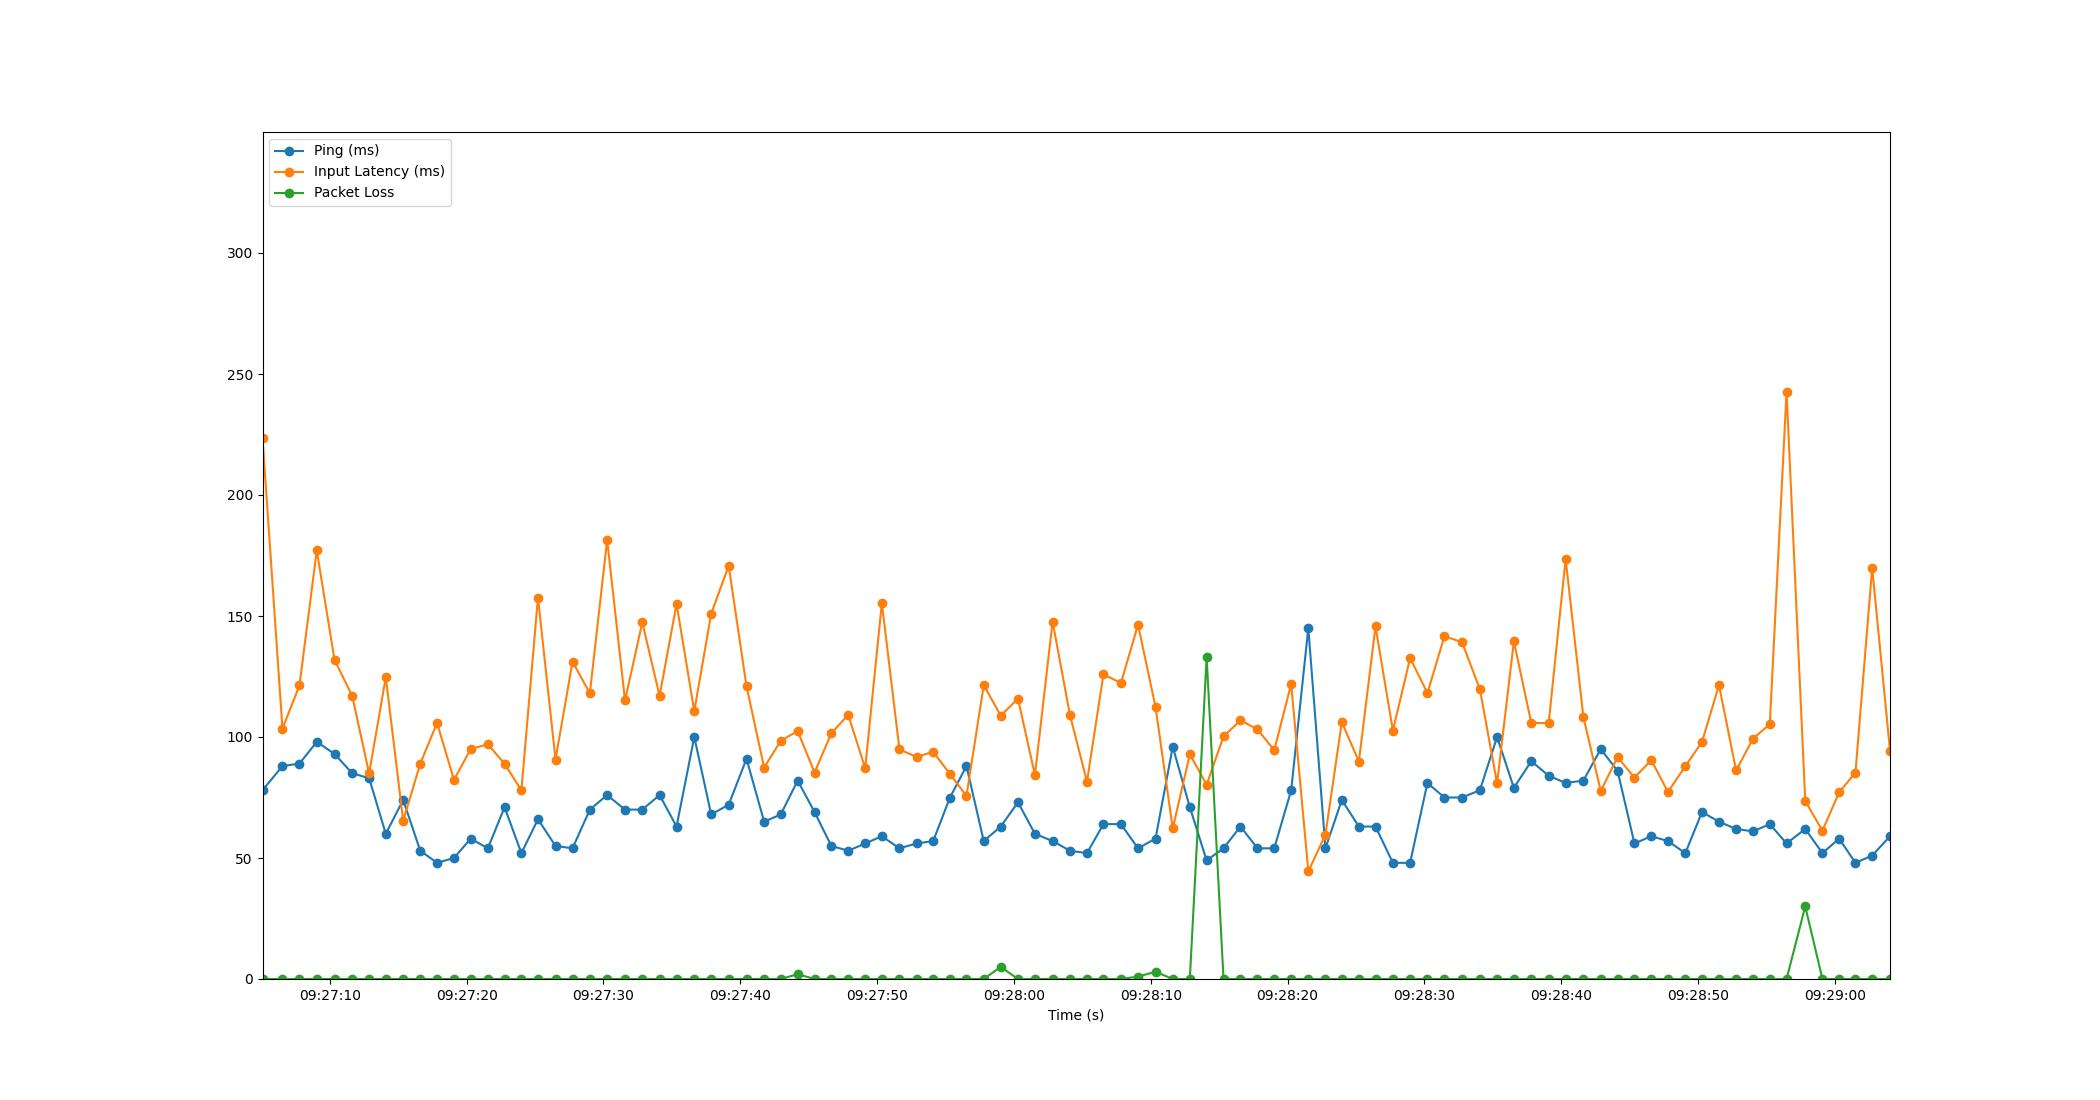

The table this chart was drawn from, first rows:
Time, Timestamp, Ping, Packet Loss, Input Latency
2.1457672119140625e-06, 2023-07-11 09:27:05.075861, 78, 0, 223.7
1.458, 2023-07-11 09:27:06.534217, 88, 0, 103.4
2.701, 2023-07-11 09:27:07.777344, 89, 0, 121.3
3.966, 2023-07-11 09:27:09.042260, 98, 0, 177.1
5.263, 2023-07-11 09:27:10.339040, 93, 0, 131.9
6.559, 2023-07-11 09:27:11.635082, 85, 0, 116.9
7.794, 2023-07-11 09:27:12.869847, 83, 0, 84.94
9.011, 2023-07-11 09:27:14.086793, 60, 0, 124.7
10.28, 2023-07-11 09:27:15.357946, 74, 0, 65.37
11.53, 2023-07-11 09:27:16.607106, 53, 0, 88.99
12.76, 2023-07-11 09:27:17.836409, 48, 0, 105.8
14, 2023-07-11 09:27:19.071101, 50, 0, 82.27
15.22, 2023-07-11 09:27:20.295092, 58, 0, 95.06
16.47, 2023-07-11 09:27:21.548955, 54, 0, 97
17.69, 2023-07-11 09:27:22.769091, 71, 0, 88.95
18.92, 2023-07-11 09:27:23.998937, 52, 0, 77.96
20.13, 2023-07-11 09:27:25.209689, 66, 0, 157.6
21.42, 2023-07-11 09:27:26.493179, 55, 0, 90.69
22.66, 2023-07-11 09:27:27.735998, 54, 0, 131.1
23.93, 2023-07-11 09:27:29.003083, 70, 0, 118
25.19, 2023-07-11 09:27:30.266413, 76, 0, 181.5
26.5, 2023-07-11 09:27:31.572239, 70, 0, 115.1
27.76, 2023-07-11 09:27:32.837140, 70, 0, 147.3
29.02, 2023-07-11 09:27:34.100315, 76, 0, 117
30.26, 2023-07-11 09:27:35.340326, 63, 0, 155
31.56, 2023-07-11 09:27:36.635581, 100, 0, 110.7
32.79, 2023-07-11 09:27:37.870604, 68, 0, 150.9
34.07, 2023-07-11 09:27:39.149053, 72, 0, 170.7
35.38, 2023-07-11 09:27:40.453221, 91, 0, 120.9
36.67, 2023-07-11 09:27:41.742878, 65, 0, 87.37
37.88, 2023-07-11 09:27:42.958964, 68, 0, 98.46
39.12, 2023-07-11 09:27:44.192328, 82, 2, 102.5
40.35, 2023-07-11 09:27:45.427041, 69, 0, 85.3
41.57, 2023-07-11 09:27:46.649982, 55, 0, 101.6
42.81, 2023-07-11 09:27:47.888232, 53, 0, 109.1
44.05, 2023-07-11 09:27:49.128127, 56, 0, 87.09
45.27, 2023-07-11 09:27:50.345446, 59, 0, 155.4
46.56, 2023-07-11 09:27:51.631613, 54, 0, 94.88
47.8, 2023-07-11 09:27:52.879055, 56, 0, 91.77
49.02, 2023-07-11 09:27:54.096767, 57, 0, 93.88
50.25, 2023-07-11 09:27:55.325392, 75, 0, 84.7
51.45, 2023-07-11 09:27:56.530504, 88, 0, 75.65
52.72, 2023-07-11 09:27:57.793568, 57, 0, 121.4
53.96, 2023-07-11 09:27:59.033671, 63, 5, 108.8
55.22, 2023-07-11 09:28:00.295364, 73, 0, 115.8
56.46, 2023-07-11 09:28:01.535120, 60, 0, 84.27
57.75, 2023-07-11 09:28:02.824849, 57, 0, 147.7
59.02, 2023-07-11 09:28:04.093319, 53, 0, 109.2
60.26, 2023-07-11 09:28:05.337838, 52, 0, 81.5
61.47, 2023-07-11 09:28:06.543065, 64, 0, 125.9
62.75, 2023-07-11 09:28:07.823065, 64, 0, 122.3
63.99, 2023-07-11 09:28:09.069371, 54, 1, 146.5
65.27, 2023-07-11 09:28:10.349375, 58, 3, 112.4
66.53, 2023-07-11 09:28:11.608387, 96, 0, 62.19
67.78, 2023-07-11 09:28:12.856497, 71, 0, 92.86
69.01, 2023-07-11 09:28:14.085000, 49, 133, 80.27
70.24, 2023-07-11 09:28:15.319082, 54, 0, 100.2
71.48, 2023-07-11 09:28:16.558815, 63, 0, 106.9
72.73, 2023-07-11 09:28:17.801053, 54, 0, 103.1
73.95, 2023-07-11 09:28:19.027072, 54, 0, 94.58
... 36 more rows
